Run: headless pygame with SDL's dummy video driver; simulated clock (each Clock.tick advances the game by its frame time, no real sleeping); random seed 0; keys injected as events and as key.get_pressed() state; no mouse input.
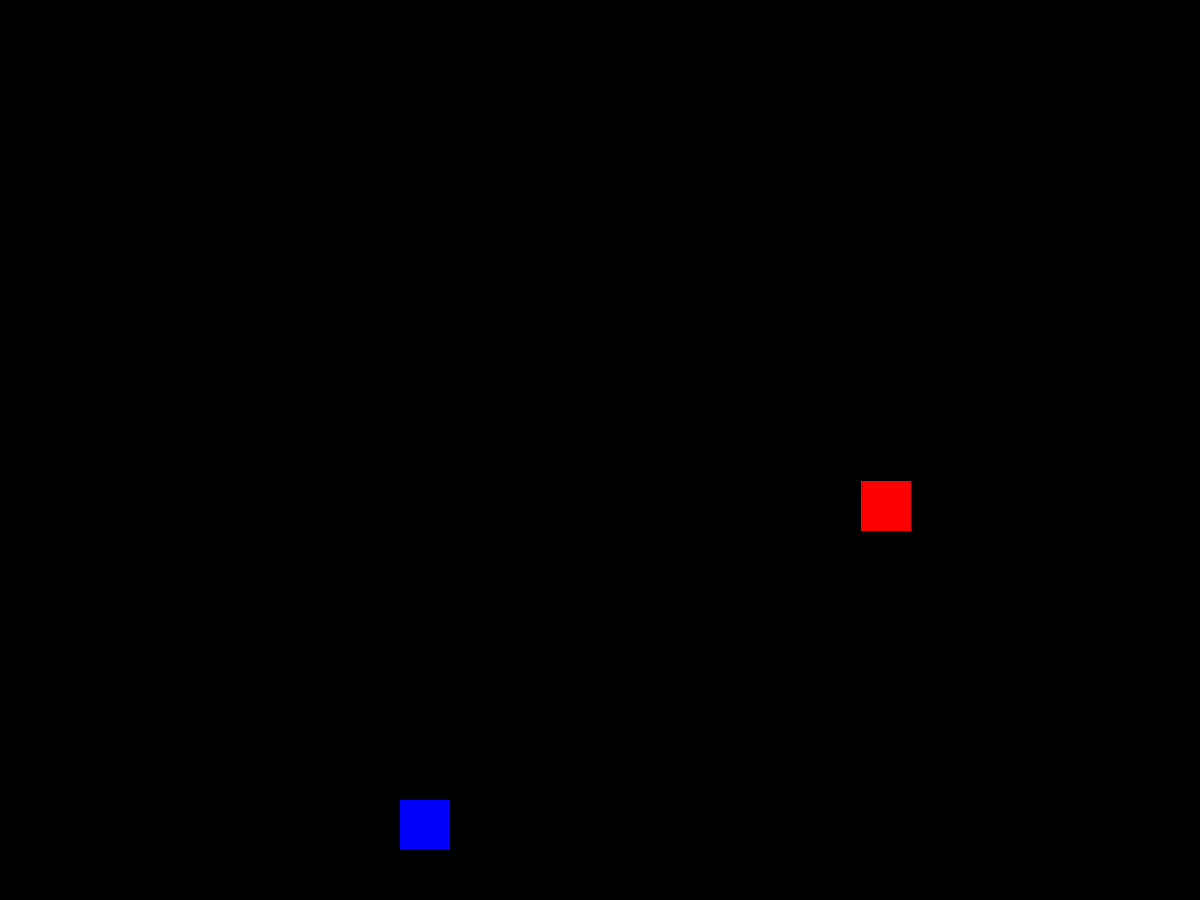
Frame 1 of 4 · flips 1–60 · no input
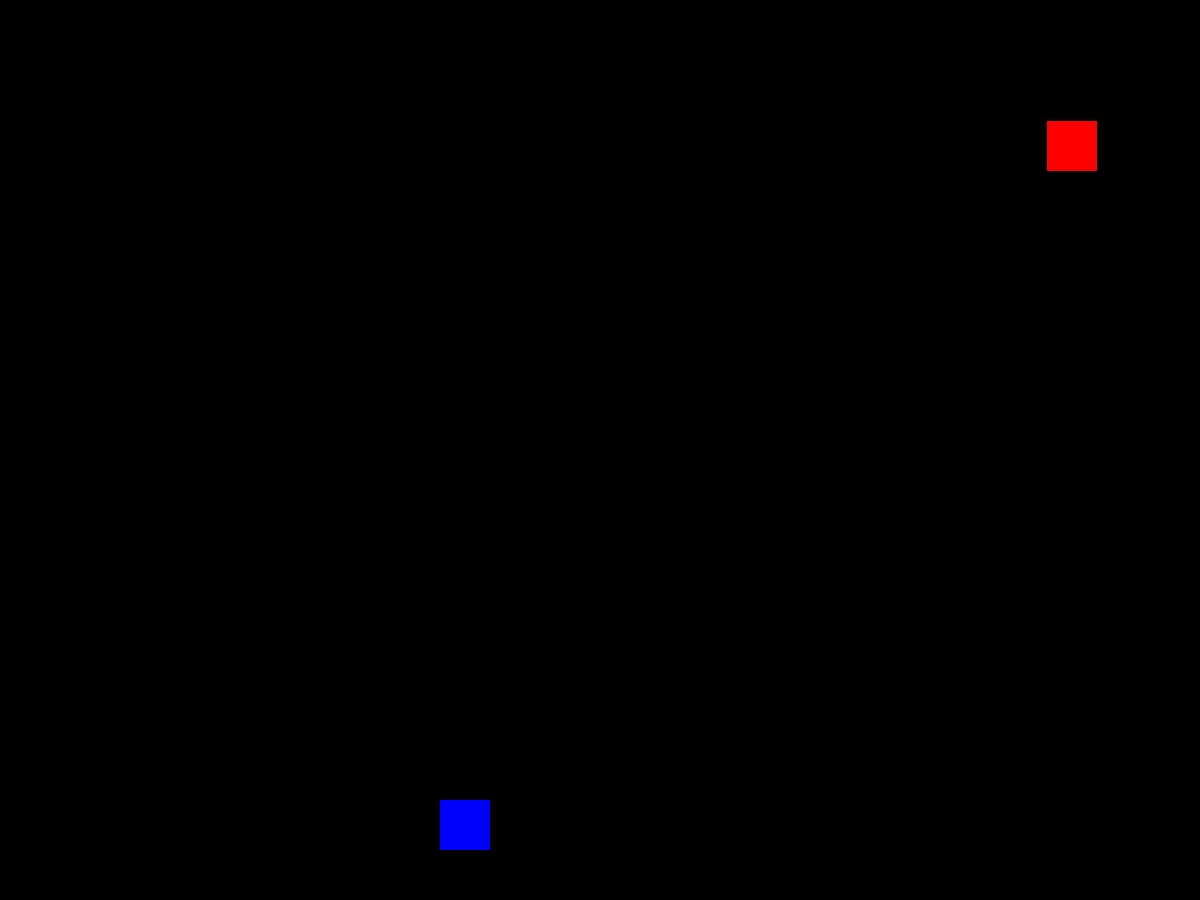
Frame 2 of 4 · flips 61–180 · tapped SPACE, RETURN · held RIGHT (→), D
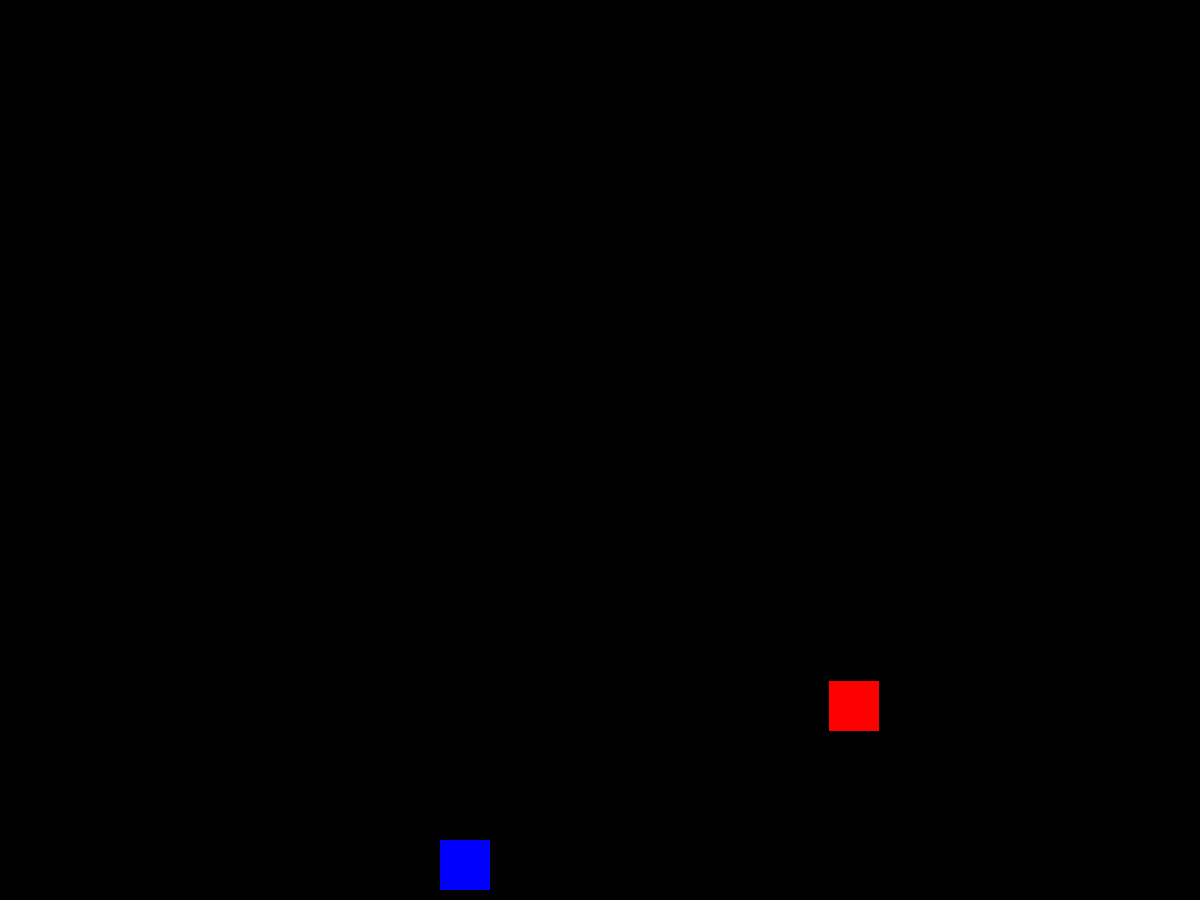
Frame 3 of 4 · flips 181–300 · held DOWN (↓), S
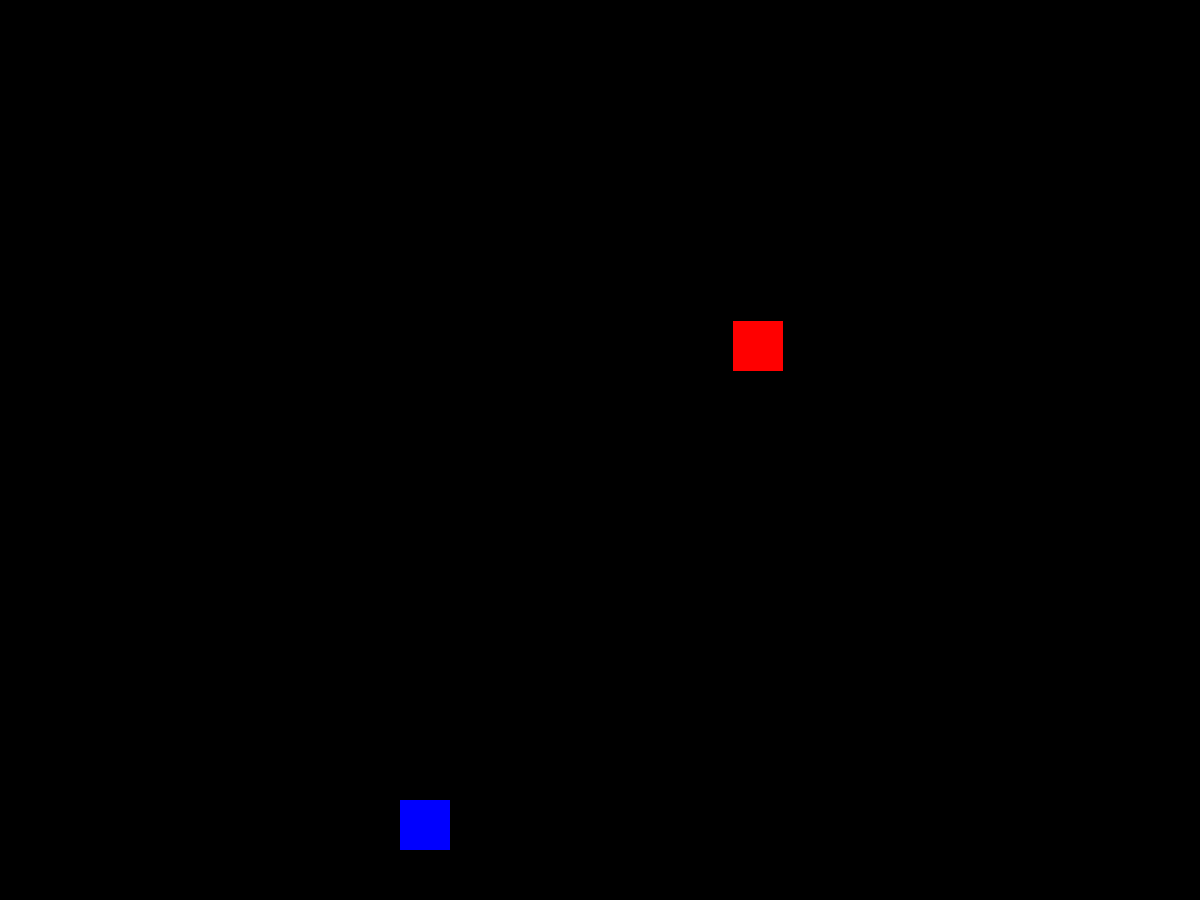
Frame 4 of 4 · flips 301–420 · held LEFT (←), A, UP (↑), W

The pygame program that drew these frames:

import pygame
import os
import sys
import random


pygame.init()

screen_width = 1200
screen_height = 900
player_x_pos = 400
player_y_pos = 800
enemy_x_pos = 400
enemy_y_pos = 200
enemy_x_pos = random.randint(0,screen_width-50)

screen_size = (screen_width, screen_height)
BLUE = (0,0,255)
RED = (255,0,0)
BLACK = (0,0,0)

screen = pygame.display.set_mode(screen_size)
clock = pygame.time.Clock()
game_over = False

while not game_over:
    for event in pygame.event.get():

        if event.type == pygame.QUIT:
            sys.exit()

        if event.type == pygame.KEYDOWN:
            if event.key == pygame.K_LEFT:
                player_x_pos -= 40
            elif event.key == pygame.K_RIGHT:
                player_x_pos += 40
            elif event.key == pygame.K_UP:
                player_y_pos -= 40
            elif event.key == pygame.K_DOWN:
                player_y_pos += 40

    screen.fill(BLACK)

    if enemy_y_pos > 0 and enemy_y_pos < screen_height:
        enemy_y_pos += 20
    else:
        enemy_x_pos = random.randint(0,screen_width - 50)
        enemy_y_pos = 1

    pygame.draw.rect(screen, RED, (enemy_x_pos,enemy_y_pos,50,50))
    pygame.draw.rect(screen, BLUE, (player_x_pos,player_y_pos,50,50))

    clock.tick(20)
    pygame.display.update()
